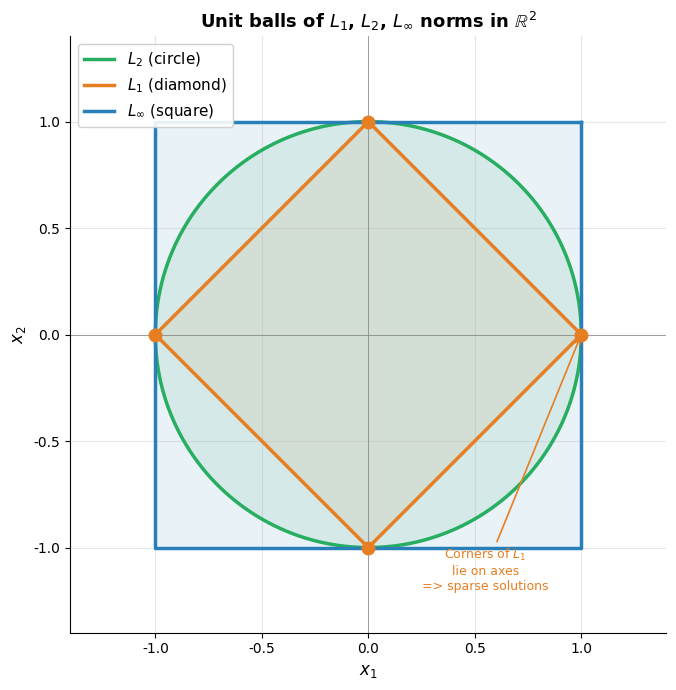

Source code (Python): (Note: this script raises an exception after producing the figure.)
# plot_lp_balls.py
# Visualize the unit balls of L1, L2, L_inf norms in 2D
# Environment: Python 3.10+, matplotlib, numpy

import os
import numpy as np
import matplotlib.pyplot as plt

plt.rcParams['font.sans-serif'] = ['DejaVu Sans']
plt.rcParams['axes.unicode_minus'] = False

theta = np.linspace(0, 2 * np.pi, 400)

fig, ax = plt.subplots(figsize=(7, 7))
ax.set_aspect('equal')
ax.set_xlim(-1.4, 1.4)
ax.set_ylim(-1.4, 1.4)
ax.grid(True, alpha=0.3)
ax.axhline(0, color='gray', lw=0.5)
ax.axvline(0, color='gray', lw=0.5)
ax.set_title(r'Unit balls of $L_1$, $L_2$, $L_\infty$ norms in $\mathbb{R}^2$',
             fontsize=13, fontweight='bold')

# L2 ball: x^2 + y^2 = 1
x_l2 = np.cos(theta)
y_l2 = np.sin(theta)
ax.plot(x_l2, y_l2, color='#27ae60', lw=2.5, label=r'$L_2$ (circle)')
ax.fill(x_l2, y_l2, color='#27ae60', alpha=0.10)

# L1 ball: |x| + |y| = 1   (rotated square = diamond)
diamond_x = [1, 0, -1, 0, 1]
diamond_y = [0, 1, 0, -1, 0]
ax.plot(diamond_x, diamond_y, color='#e67e22', lw=2.5, label=r'$L_1$ (diamond)')
ax.fill(diamond_x, diamond_y, color='#e67e22', alpha=0.10)

# L_inf ball: max(|x|, |y|) = 1   (axis-aligned square)
square_x = [1, 1, -1, -1, 1]
square_y = [1, -1, -1, 1, 1]
ax.plot(square_x, square_y, color='#2980b9', lw=2.5, label=r'$L_\infty$ (square)')
ax.fill(square_x, square_y, color='#2980b9', alpha=0.10)

# Annotate the corners of L1 (sparsity!)
for (px, py) in [(1, 0), (-1, 0), (0, 1), (0, -1)]:
    ax.plot(px, py, 'o', color='#e67e22', markersize=9, zorder=5)
ax.annotate('Corners of $L_1$\nlie on axes\n=> sparse solutions',
            xy=(1, 0), xytext=(0.55, -1.2),
            fontsize=9, color='#e67e22', ha='center',
            arrowprops=dict(arrowstyle='->', color='#e67e22', lw=1.2))

ax.legend(loc='upper left', fontsize=11, framealpha=0.9)
ax.set_xlabel('$x_1$', fontsize=12)
ax.set_ylabel('$x_2$', fontsize=12)
ax.spines['top'].set_visible(False)
ax.spines['right'].set_visible(False)

plt.tight_layout()

# Save
script_dir = os.path.dirname(os.path.abspath(__file__))
assets_dir = os.path.join(script_dir, '..', 'assets')
os.makedirs(assets_dir, exist_ok=True)
output_path = os.path.join(assets_dir, 'lp_balls.png')
plt.savefig(output_path, dpi=150, bbox_inches='tight', facecolor='white')
plt.close()
print(f"Saved: {output_path}")
